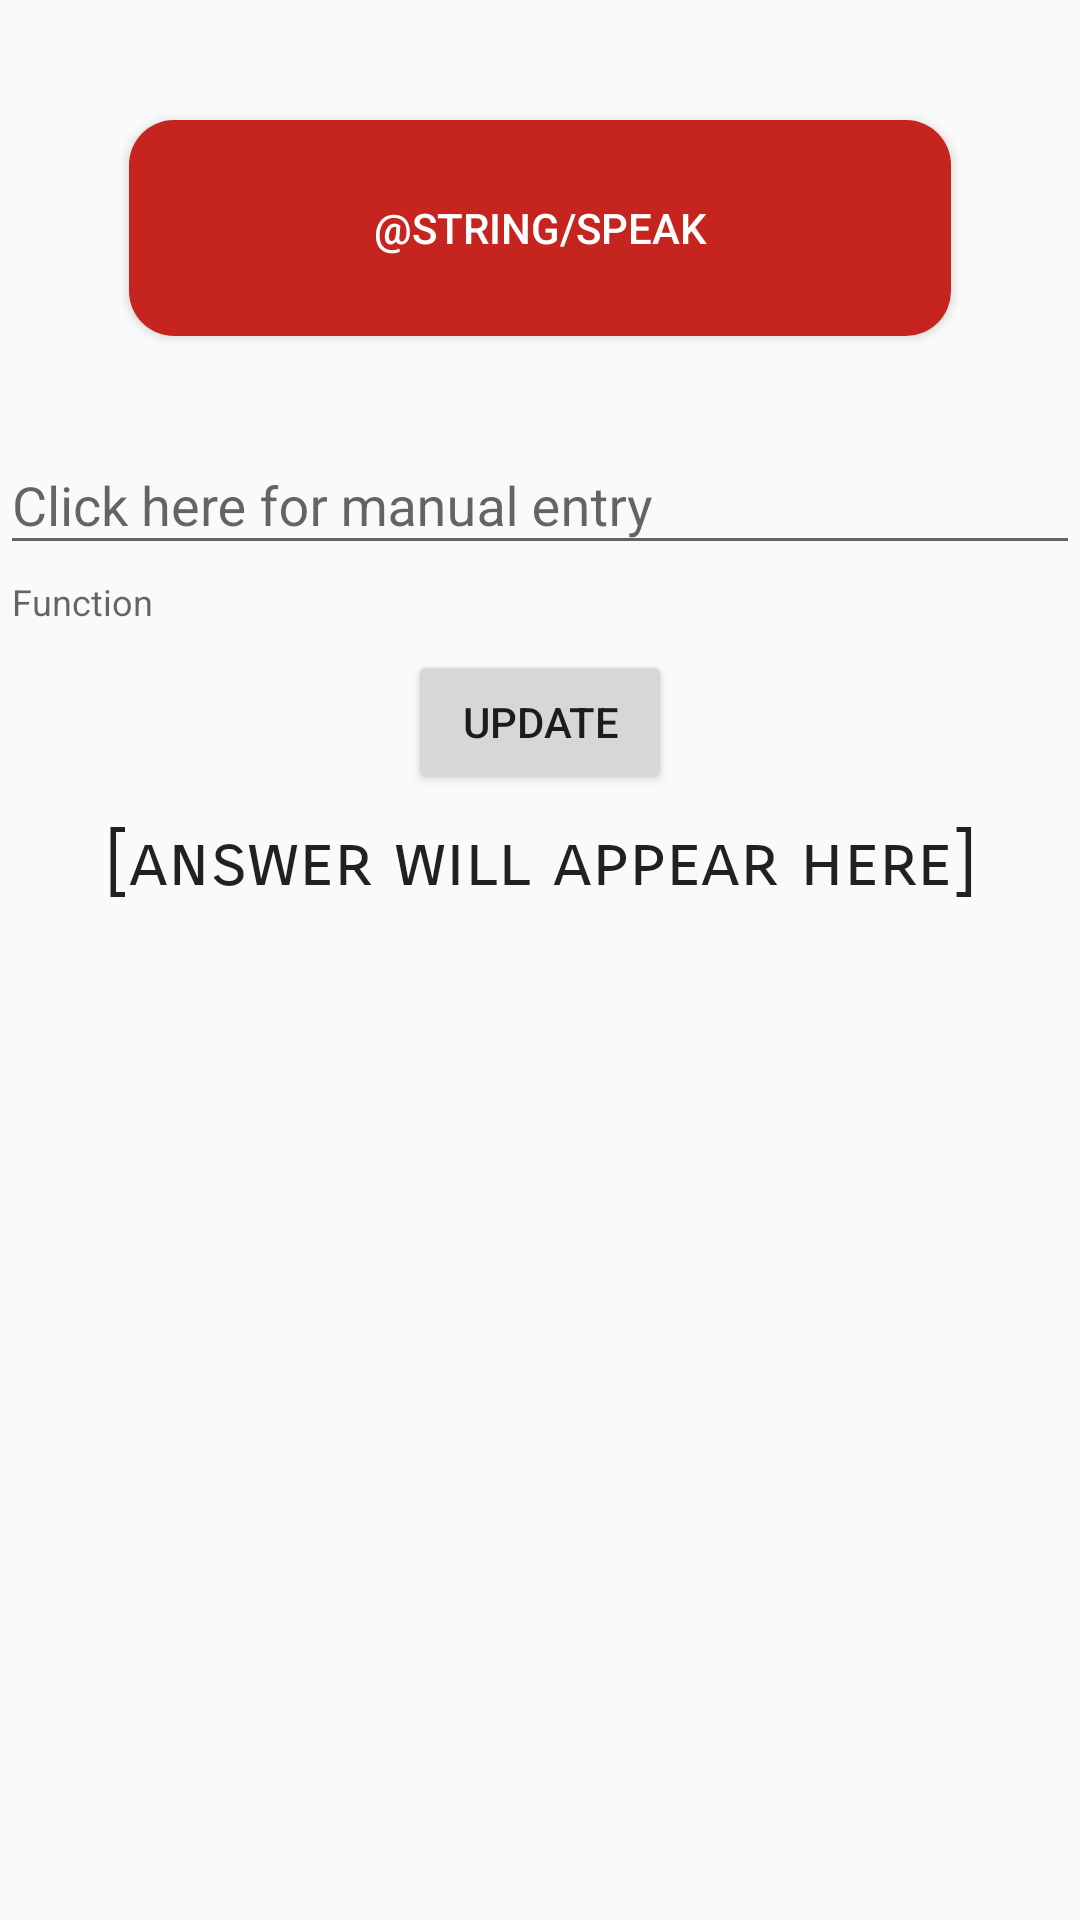

Layout XML and referenced resources for this Android screen:
<!-- AndroidManifest.xml: application theme AppTheme -->
<!-- res/layout/activity_graphing_calc.xml -->
<?xml version="1.0" encoding="utf-8"?>
<android.support.constraint.ConstraintLayout xmlns:android="http://schemas.android.com/apk/res/android"
    xmlns:app="http://schemas.android.com/apk/res-auto"
    xmlns:tools="http://schemas.android.com/tools"
    android:layout_width="match_parent"
    android:layout_height="match_parent"
    tools:context=".GraphingCalc">

    <android.support.design.widget.TextInputLayout
        android:id="@+id/textInputLayout"
        android:layout_width="match_parent"
        android:layout_height="wrap_content"
        android:layout_marginTop="24dp"
        app:helperText="Function"
        app:layout_constraintEnd_toEndOf="parent"
        app:layout_constraintHorizontal_bias="0.0"
        app:layout_constraintStart_toStartOf="parent"
        app:layout_constraintTop_toBottomOf="@+id/voiceButton">

        <android.support.design.widget.TextInputEditText
            android:id="@+id/edittext"
            android:layout_width="match_parent"
            android:layout_height="wrap_content"
            android:hint="Click here for manual entry" />
    </android.support.design.widget.TextInputLayout>

    <TextView
        android:id="@+id/textView3"
        android:layout_width="304dp"
        android:layout_height="159dp"
        android:layout_marginStart="8dp"
        android:layout_marginTop="64dp"
        android:layout_marginEnd="8dp"
        android:fontFamily="sans-serif-smallcaps"
        android:text="[answer will appear here]"
        android:textAlignment="center"
        android:textAppearance="@style/TextAppearance.AppCompat.Body1"
        android:textSize="24sp"
        app:layout_constraintEnd_toEndOf="parent"
        app:layout_constraintStart_toStartOf="parent"
        app:layout_constraintTop_toBottomOf="@+id/textInputLayout" />

    <Button
        android:id="@+id/voiceButton"
        style="@style/Widget.AppCompat.Button.Colored"
        android:layout_width="274dp"
        android:layout_height="72dp"
        android:layout_marginStart="8dp"
        android:layout_marginTop="40dp"
        android:layout_marginEnd="8dp"
        android:background="@drawable/round_button_red"
        android:clickable="true"
        android:text="@string/speak"
        app:layout_constraintEnd_toEndOf="parent"
        app:layout_constraintHorizontal_bias="0.498"
        app:layout_constraintStart_toStartOf="parent"
        app:layout_constraintTop_toTopOf="parent" />

    <Button
        android:id="@+id/updatebutton"
        android:layout_width="wrap_content"
        android:layout_height="wrap_content"
        android:layout_marginTop="8dp"
        android:text="Update"
        app:layout_constraintEnd_toEndOf="parent"
        app:layout_constraintStart_toStartOf="parent"
        app:layout_constraintTop_toBottomOf="@+id/textInputLayout" />

</android.support.constraint.ConstraintLayout>
<!-- resources referenced by this layout -->
<resources>
  <!-- drawable round_button_red (drawable) -->
  <?xml version="1.0" encoding="utf-8"?>
  <shape xmlns:android="http://schemas.android.com/apk/res/android"
      android:shape="rectangle" android:padding="10dp">
      <solid android:color="#c6251f"/>
      <corners android:radius="15dp"/>
  </shape>
  <style name="AppTheme" parent="Theme.AppCompat.Light.DarkActionBar">
          
          <item name="colorPrimary">@color/colorPrimary</item>
          <item name="colorPrimaryDark">@color/colorPrimaryDark</item>
          <item name="colorAccent">@color/colorAccent</item>
      </style>
  <!-- not gathered from this repository: default colours our renderer supplied (Android Studio template values) -->
  <color name="colorPrimary">#FF6200EE</color>
  <color name="colorPrimaryDark">#FF3700B3</color>
  <color name="colorAccent">#FF03DAC5</color>
</resources>
